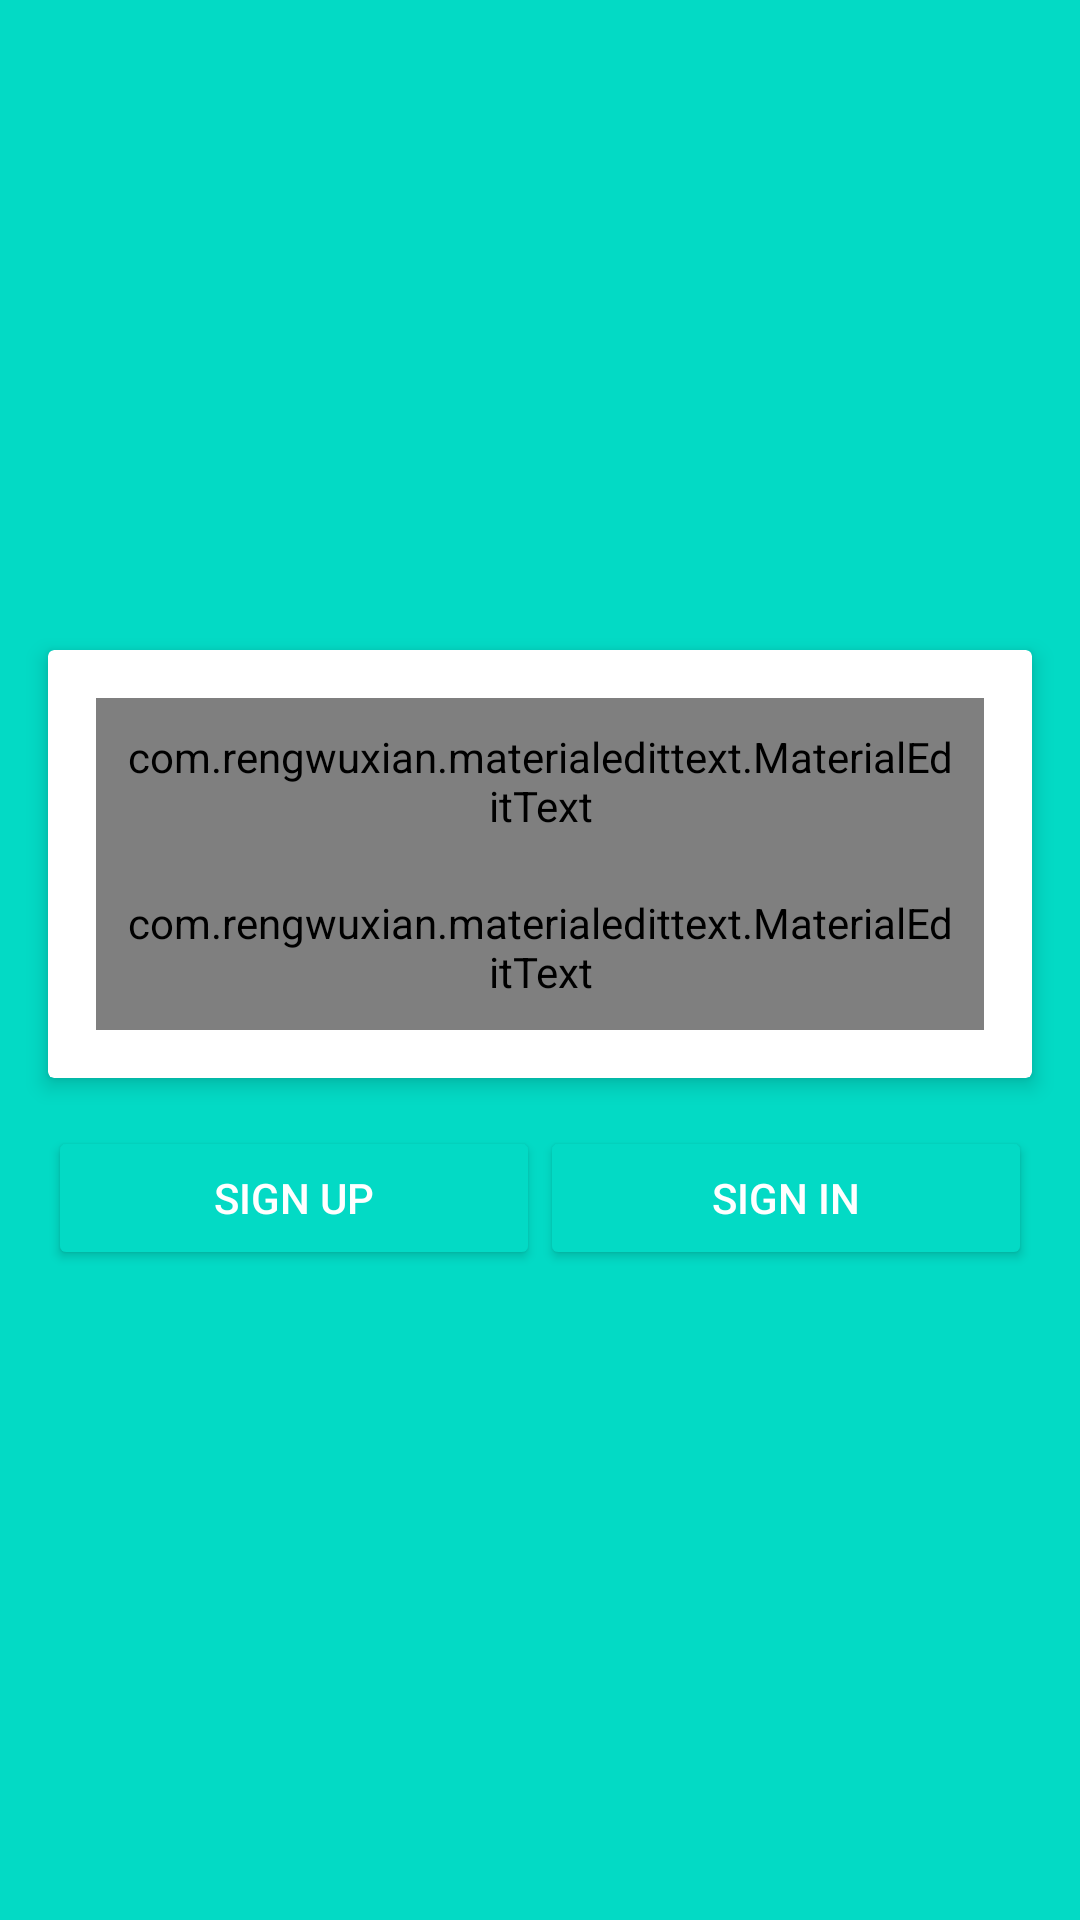

The Android layout XML behind this screen, and the referenced resources:
<!-- AndroidManifest.xml: application theme AppTheme -->
<!-- res/layout/activity_main.xml -->
<?xml version="1.0" encoding="utf-8"?>
<androidx.constraintlayout.widget.ConstraintLayout xmlns:android="http://schemas.android.com/apk/res/android"
    xmlns:app="http://schemas.android.com/apk/res-auto"
    xmlns:tools="http://schemas.android.com/tools"
    android:layout_width="match_parent"
    android:layout_height="match_parent"
    tools:context=".MainActivity"
    android:orientation="vertical"
    android:background="@color/colorAccent">

    <RelativeLayout
        android:layout_centerInParent="true"
        android:layout_width="match_parent"
        android:layout_height="wrap_content"
        android:elevation="4dp"
        android:layout_margin="8dp"
        app:layout_constraintBottom_toBottomOf="parent"
        app:layout_constraintLeft_toLeftOf="parent"
        app:layout_constraintRight_toRightOf="parent"
        app:layout_constraintTop_toTopOf="parent">

    <androidx.cardview.widget.CardView
        android:id="@+id/info_card"
        android:layout_width="match_parent"
        android:layout_height="wrap_content"
        app:cardElevation="4dp"
        android:layout_margin="8dp">


        <LinearLayout
            android:padding="16dp"
            android:layout_width="match_parent"
            android:layout_height="match_parent"
            android:orientation="vertical">

            <com.rengwuxian.materialedittext.MaterialEditText
                android:layout_width="match_parent"
                android:layout_height="wrap_content"
                android:id="@+id/et_user_name"
                android:hint="UserName"
                android:textSize="20sp"
                android:padding="10dp"
                android:textColorHint="@color/colorPrimary"
                android:textColor="@color/colorPrimary"
                app:met_floatingLabel="highlight"
                app:met_primaryColor="@color/colorPrimary"
                app:met_singleLineEllipsis="true"
                android:inputType="textPersonName"/>


            <com.rengwuxian.materialedittext.MaterialEditText
                android:layout_width="match_parent"
                android:layout_height="wrap_content"
                android:id="@+id/et_password"
                android:hint="Password"
                android:textSize="20sp"
                android:padding="10dp"
                android:textColorHint="@color/colorPrimary"
                android:textColor="@color/colorPrimary"
                app:met_floatingLabel="highlight"
                app:met_primaryColor="@color/colorPrimary"
                app:met_singleLineEllipsis="true"
                android:inputType="textPassword"
                />


        </LinearLayout>
    </androidx.cardview.widget.CardView>
        <LinearLayout
            android:layout_width="match_parent"
            android:layout_height="wrap_content"
            android:layout_below="@id/info_card"
            android:weightSum="2"
            android:orientation="horizontal"
            android:layout_margin="8dp">
            <Button
                android:id="@+id/btn_sign_up"
                android:layout_width="0dp"
                android:layout_height="wrap_content"
                android:layout_weight="1"
                style="@style/Widget.AppCompat.Button.Colored"
                android:text="Sign Up"/>
            <Button
                android:id="@+id/btn_sign_in"
                android:layout_width="0dp"
                android:layout_height="wrap_content"
                android:layout_weight="1"
                style="@style/Widget.AppCompat.Button.Colored"
                android:text="Sign In"/>

        </LinearLayout>
</RelativeLayout>
</androidx.constraintlayout.widget.ConstraintLayout>
<!-- resources referenced by this layout -->
<resources>
  <color name="colorAccent">#03DAC5</color>
  <color name="colorPrimary">#6200EE</color>
  <style name="AppTheme" parent="Theme.AppCompat.Light.NoActionBar">
          
          <item name="colorPrimary">@color/colorPrimary</item>
          <item name="colorPrimaryDark">@color/colorPrimaryDark</item>
          <item name="colorAccent">@color/colorAccent</item>
      </style>
  <color name="colorPrimaryDark">#3700B3</color>
</resources>
